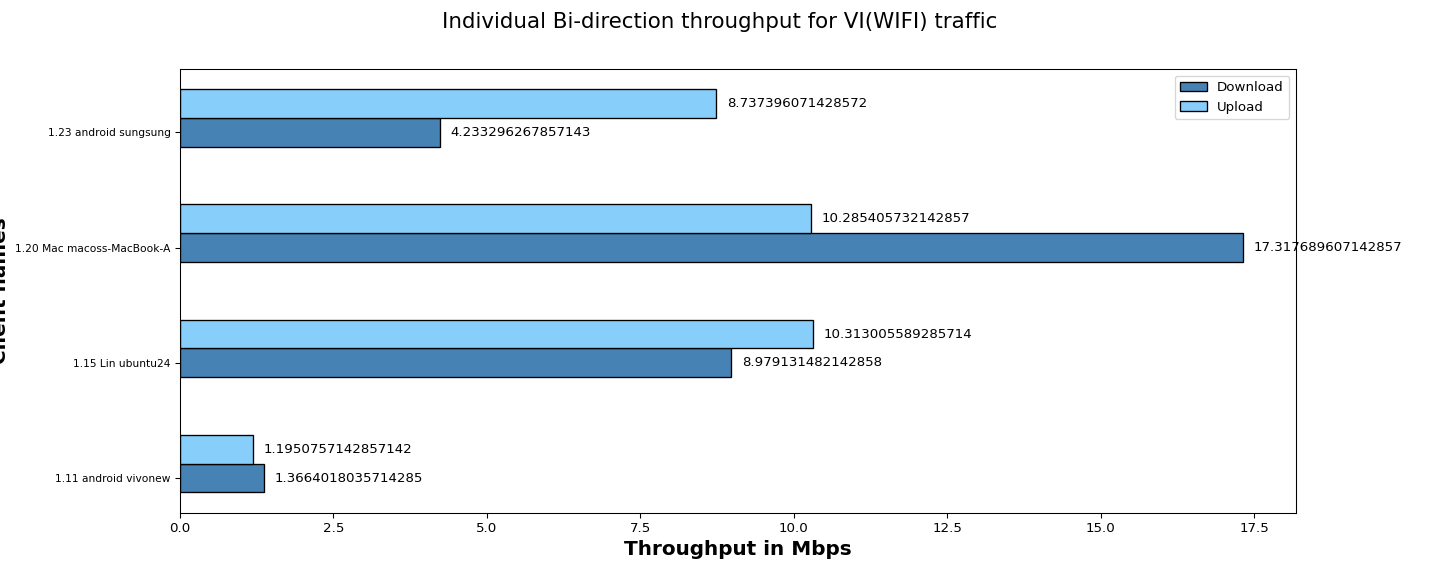

The table this chart was drawn from, first rows:
Client names, Download, Upload
1.11 android vivonew, 1.37, 1.20
1.15 Lin ubuntu24, 8.98, 10.31
1.20 Mac macoss-MacBook-A, 17.32, 10.29
1.23 android sungsung, 4.23, 8.74
